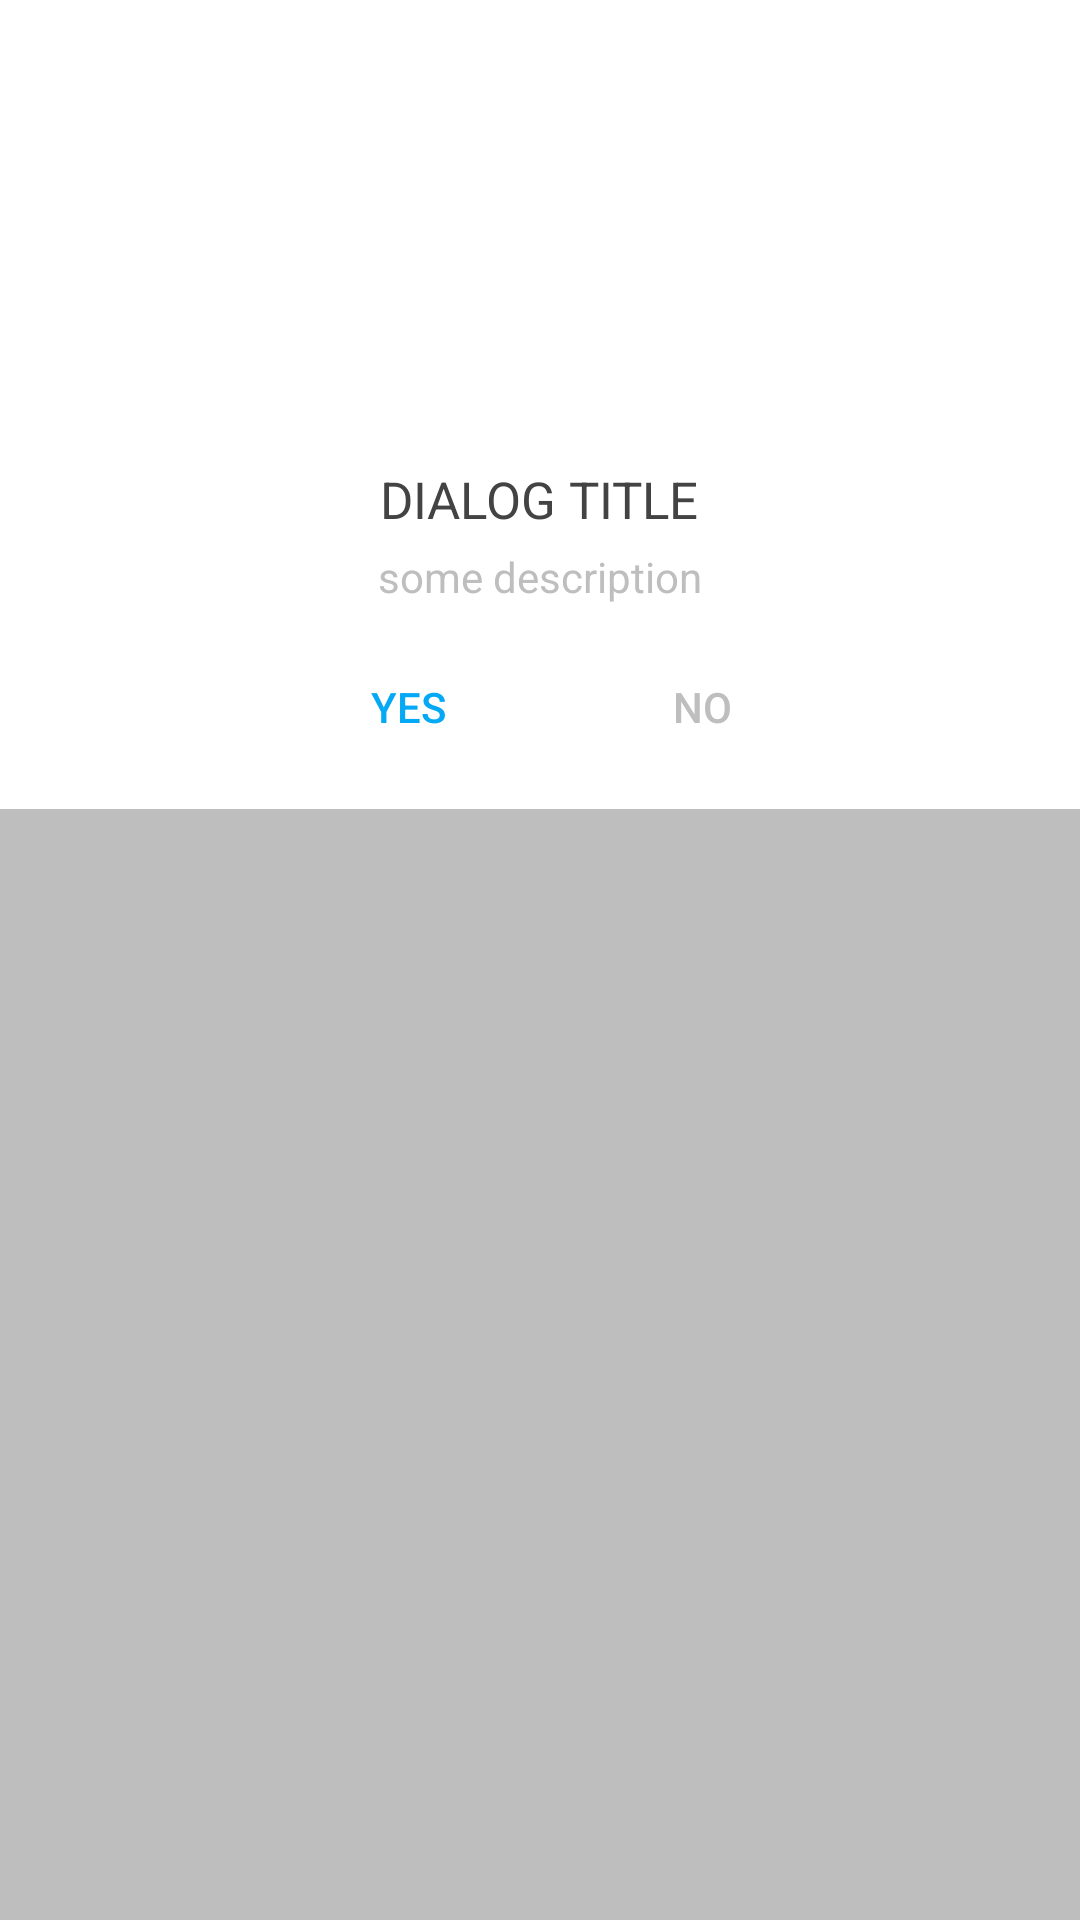

Reconstruct the res/layout file that produces this screen, plus the resources it refers to.
<!-- AndroidManifest.xml: application theme AppTheme -->
<!-- res/layout/dialog_base_layout.xml -->
<?xml version="1.0" encoding="utf-8"?>
<RelativeLayout xmlns:android="http://schemas.android.com/apk/res/android"
    android:layout_width="match_parent"
    android:layout_height="match_parent"
    android:background="@color/grey_text"
    android:orientation="vertical">

    <LinearLayout
        android:layout_width="match_parent"
        android:layout_height="wrap_content"
        android:background="@color/white"
        android:gravity="center"
        android:orientation="vertical">

        <ImageView
            android:id="@+id/ivDialogIcon"
            android:layout_width="wrap_content"
            android:layout_height="120dp"
            android:layout_marginTop="20dp"
            android:layout_weight="1"
            android:src="@drawable/demo_image" />

        <TextView
            android:id="@+id/tvDialogTitle"
            android:layout_width="wrap_content"
            android:layout_height="wrap_content"
            android:layout_marginTop="10dp"
            android:gravity="center"
            android:padding="5dp"
            android:text="Dialog Title"
            android:textAllCaps="true"
            android:textColor="@color/dark_gray"
            android:textSize="17sp" />

        <TextView
            android:id="@+id/tvDialogContent"
            android:layout_width="wrap_content"
            android:layout_height="wrap_content"
            android:layout_weight="2"
            android:gravity="center"
            android:lineSpacingMultiplier="1.5"
            android:paddingLeft="16dp"
            android:paddingRight="16dp"
            android:text="some description"
            android:textColor="@color/grey_text" />

        <LinearLayout
            android:layout_width="wrap_content"
            android:layout_height="wrap_content"
            android:gravity="center"
            android:orientation="horizontal">

            <Button
                android:id="@+id/btnYes"
                android:layout_width="wrap_content"
                android:layout_height="wrap_content"
                android:layout_margin="10dp"
                android:background="@color/transparent"
                android:gravity="center"
                android:text="Yes"
                android:textAllCaps="true"
                android:textColor="@color/dialog_clickable_text" />

            <Button
                android:id="@+id/btnNo"
                android:layout_width="wrap_content"
                android:layout_height="wrap_content"
                android:background="@color/transparent"
                android:gravity="center"
                android:text="No"
                android:textAllCaps="true"
                android:textColor="@color/grey_text" />

        </LinearLayout>
    </LinearLayout>

</RelativeLayout>
<!-- resources referenced by this layout -->
<resources>
  <color name="dark_gray">#434343</color>
  <color name="dialog_clickable_text">#03A9F4</color>
  <color name="grey_text">#bebebe</color>
  <color name="transparent">#00000000</color>
  <color name="white">#FFFFFF</color>
</resources>
